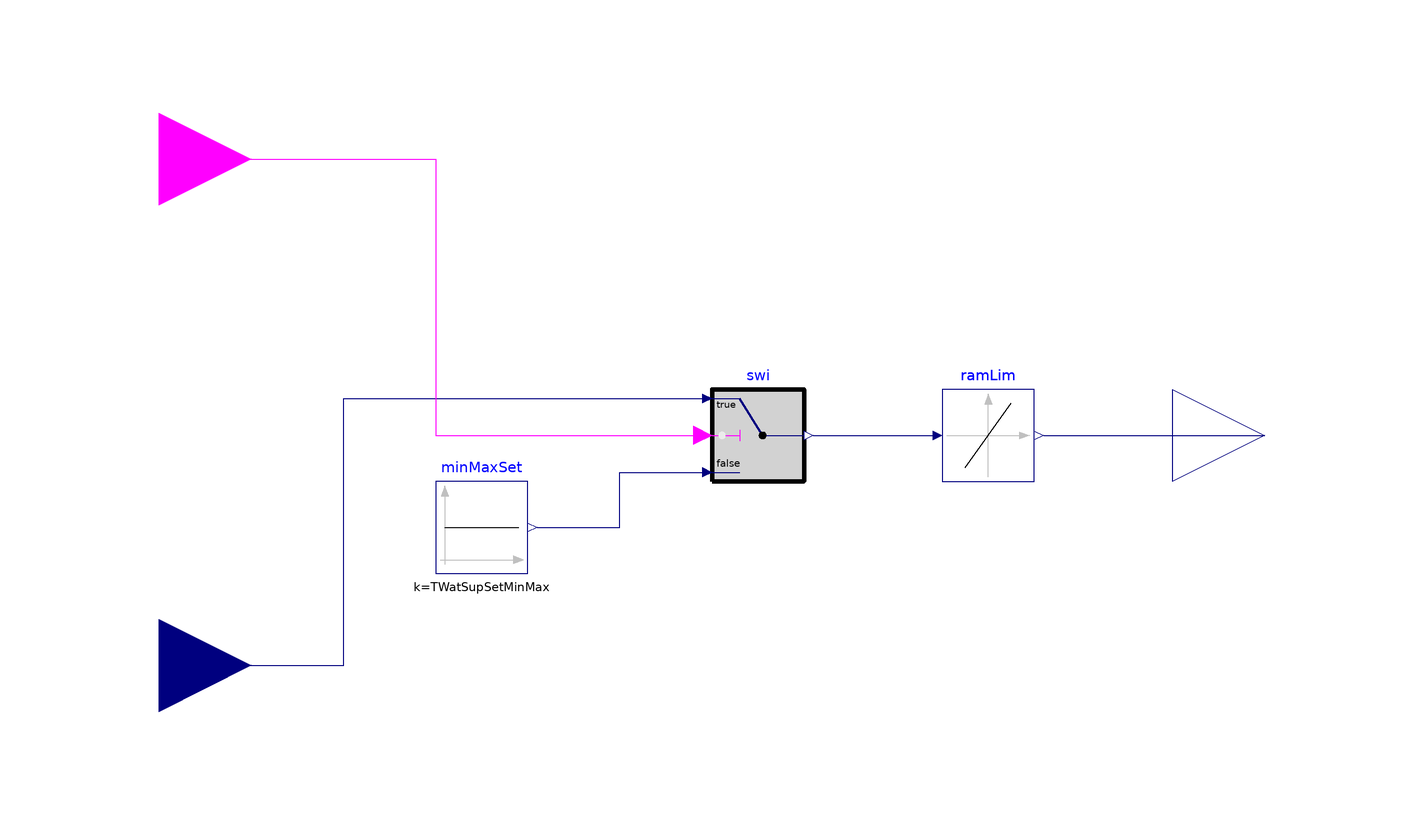

The component connection diagram of the Modelica model below, drawn from its own Placement and Line annotations.

model Reset "Supervisory supply temperature reset"
  extends Modelica.Blocks.Icons.Block;
  parameter Modelica.Units.SI.Temperature TWatSupSetMinMax(displayUnit="degC")
    "Minimum for HW or maximum for CHW supply temperature set point";
  Buildings.Controls.OBC.CDL.Interfaces.BooleanInput u "Enable signal"
    annotation (Placement(transformation(extent={{-140,40},{-100,80}}),
        iconTransformation(extent={{-140,40},{-100,80}})));
  Buildings.Controls.OBC.CDL.Interfaces.RealInput TWatSupPreSet(final unit="K",
      displayUnit="degC") "Water supply temperature set point" annotation (
      Placement(transformation(extent={{-140,-70},{-100,-30}}),
        iconTransformation(extent={{-140,-70},{-100,-30}})));
  Buildings.Controls.OBC.CDL.Interfaces.RealOutput TWatSupSet(final unit="K",
      displayUnit="degC") "Water supply temperature set point after reset"
    annotation (Placement(transformation(extent={{100,-20},{140,20}}),
        iconTransformation(extent={{100,-20},{140,20}})));
  Buildings.Controls.OBC.CDL.Reals.Sources.Constant minMaxSet(k=
        TWatSupSetMinMax)
    "Minimum value of HW set point or maximum value of CHW set point"
    annotation (Placement(transformation(extent={{-60,-30},{-40,-10}})));
  Buildings.Controls.OBC.CDL.Reals.Switch swi "Switch"
    annotation (Placement(transformation(extent={{0,-10},{20,10}})));
  Buildings.Controls.OBC.CDL.Reals.LimitSlewRate ramLim(raisingSlewRate=0.1)
    "Limit the rate of change"
    annotation (Placement(transformation(extent={{50,-10},{70,10}})));
equation
  connect(TWatSupPreSet, swi.u1) annotation (Line(points={{-120,-50},{-80,-50},{
          -80,8},{-2,8}}, color={0,0,127}));
  connect(minMaxSet.y, swi.u3) annotation (Line(points={{-38,-20},{-20,-20},{-20,
          -8},{-2,-8}}, color={0,0,127}));
  connect(u, swi.u2) annotation (Line(points={{-120,60},{-60,60},{-60,0},{-2,0}},
        color={255,0,255}));
  connect(swi.y, ramLim.u)
    annotation (Line(points={{22,0},{48,0}}, color={0,0,127}));
  connect(ramLim.y, TWatSupSet)
    annotation (Line(points={{72,0},{120,0}}, color={0,0,127}));
  annotation (
    defaultComponentName="resTSup",
    Icon(
      coordinateSystem(
        preserveAspectRatio=false)),
    Diagram(
      coordinateSystem(
        preserveAspectRatio=false,
        extent={{-100,-100},{100,100}})),
    Documentation(
      revisions="<html>
<ul>
<li>
July 31, 2020, by Antoine Gautier:<br/>
First implementation.
</li>
</ul>
</html>",
      info="<html>
<p>
This block implements the supervisory reset of the heating water
supply temperature.
The heating water supply temperature is reset down whenever the
heating demand signal yielded by the building automation system
is <code>false</code>.
This enables operating the chiller at a reduced lift whenever
there is no requirement on the water temperature supplied to the
building system.
</p>
<p>
Note that the chilled water supply temperature is not reset
for the sake of simplicity. It would indeed require a more
involved algorithm preventing the reset in case it limits
the cold rejection capacity considering the actual
district water temperature.
</p>
<h4>ESTCP adaptation</h4>
<p>
Copied from Buildings.DHC.ETS.Combined.Controls.Supervisory.
</p>
</html>"));
end Reset;